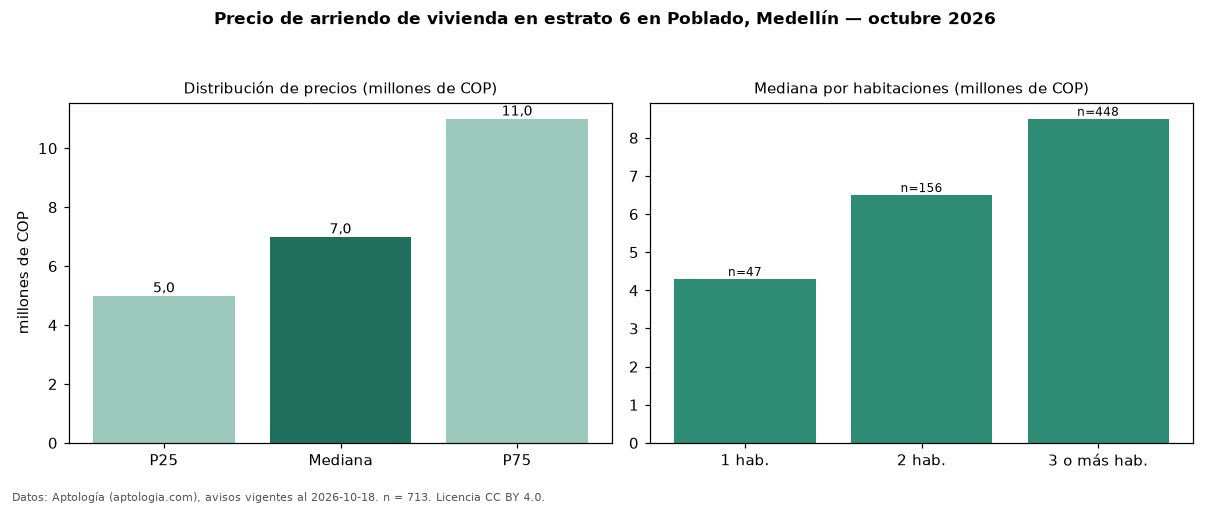

The data file committed next to this chart (first rows):
seccion, metrica, valor, moneda, n
precio, p25, 5000000, COP, 713
precio, mediana, 7000000, COP, 713
precio, p75, 11000000, COP, 713
precio, minimo, 1111111, COP, 713
precio, maximo, 29000000, COP, 713
m2, mediana_precio_m2, 56115, COP, 695
m2, area_mediana_m2, 130.0, m2, 695
admin, mediana_admin_mes, 640000, COP, 73
banos, mediana_banos, 3.0, , 
parqueadero, pct_con_parqueadero, 91.9, %, 713
estrato, estrato_mas_frecuente, 6, , 713
habitaciones, 1, 4300000, COP, 47
habitaciones, 2, 6500000, COP, 156
habitaciones, 3+, 8500000, COP, 448
fuente, fecha_datos, 2026-10-18, , 
fuente, atribucion, https://www.aptologia.com/arriendo/medel…, , 
fuente, licencia, CC BY 4.0, , 
